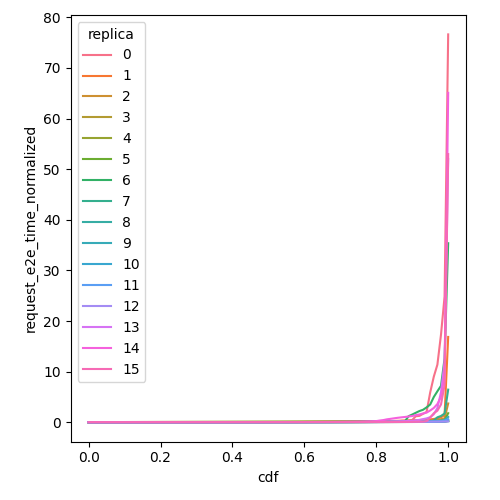

The data file committed next to this chart (first rows):
cdf, request_e2e_time_normalized, replica
0.0, 0.03721, 0
0.01, 0.03725, 0
0.02, 0.03728, 0
0.03, 0.03729, 0
0.04, 0.03733, 0
0.05, 0.03738, 0
0.06, 0.03747, 0
0.07, 0.03755, 0
0.08, 0.03758, 0
0.09, 0.03759, 0
0.1, 0.03761, 0
0.11, 0.03776, 0
0.12, 0.03805, 0
0.13, 0.03823, 0
0.14, 0.03848, 0
0.15, 0.03854, 0
0.16, 0.03859, 0
0.17, 0.0387, 0
0.18, 0.03879, 0
0.19, 0.03896, 0
0.2, 0.03945, 0
0.21, 0.03976, 0
0.22, 0.04011, 0
0.23, 0.04017, 0
0.24, 0.04092, 0
0.25, 0.04105, 0
0.26, 0.04149, 0
0.27, 0.04162, 0
0.28, 0.04175, 0
0.29, 0.04264, 0
0.3, 0.04334, 0
0.31, 0.04347, 0
0.32, 0.04409, 0
0.33, 0.04418, 0
0.34, 0.04466, 0
0.35, 0.04525, 0
0.36, 0.04564, 0
0.37, 0.0464, 0
0.38, 0.04719, 0
0.39, 0.04735, 0
0.4, 0.04759, 0
0.41, 0.0479, 0
0.42, 0.04935, 0
0.43, 0.05006, 0
0.44, 0.05065, 0
0.45, 0.05271, 0
0.46, 0.05335, 0
0.47, 0.05415, 0
0.48, 0.05477, 0
0.49, 0.05585, 0
0.5, 0.05682, 0
0.51, 0.05824, 0
0.52, 0.05862, 0
0.53, 0.05978, 0
0.54, 0.06036, 0
0.55, 0.06099, 0
0.56, 0.06117, 0
0.57, 0.06334, 0
0.58, 0.06568, 0
0.59, 0.06715, 0
... 1,556 more rows
